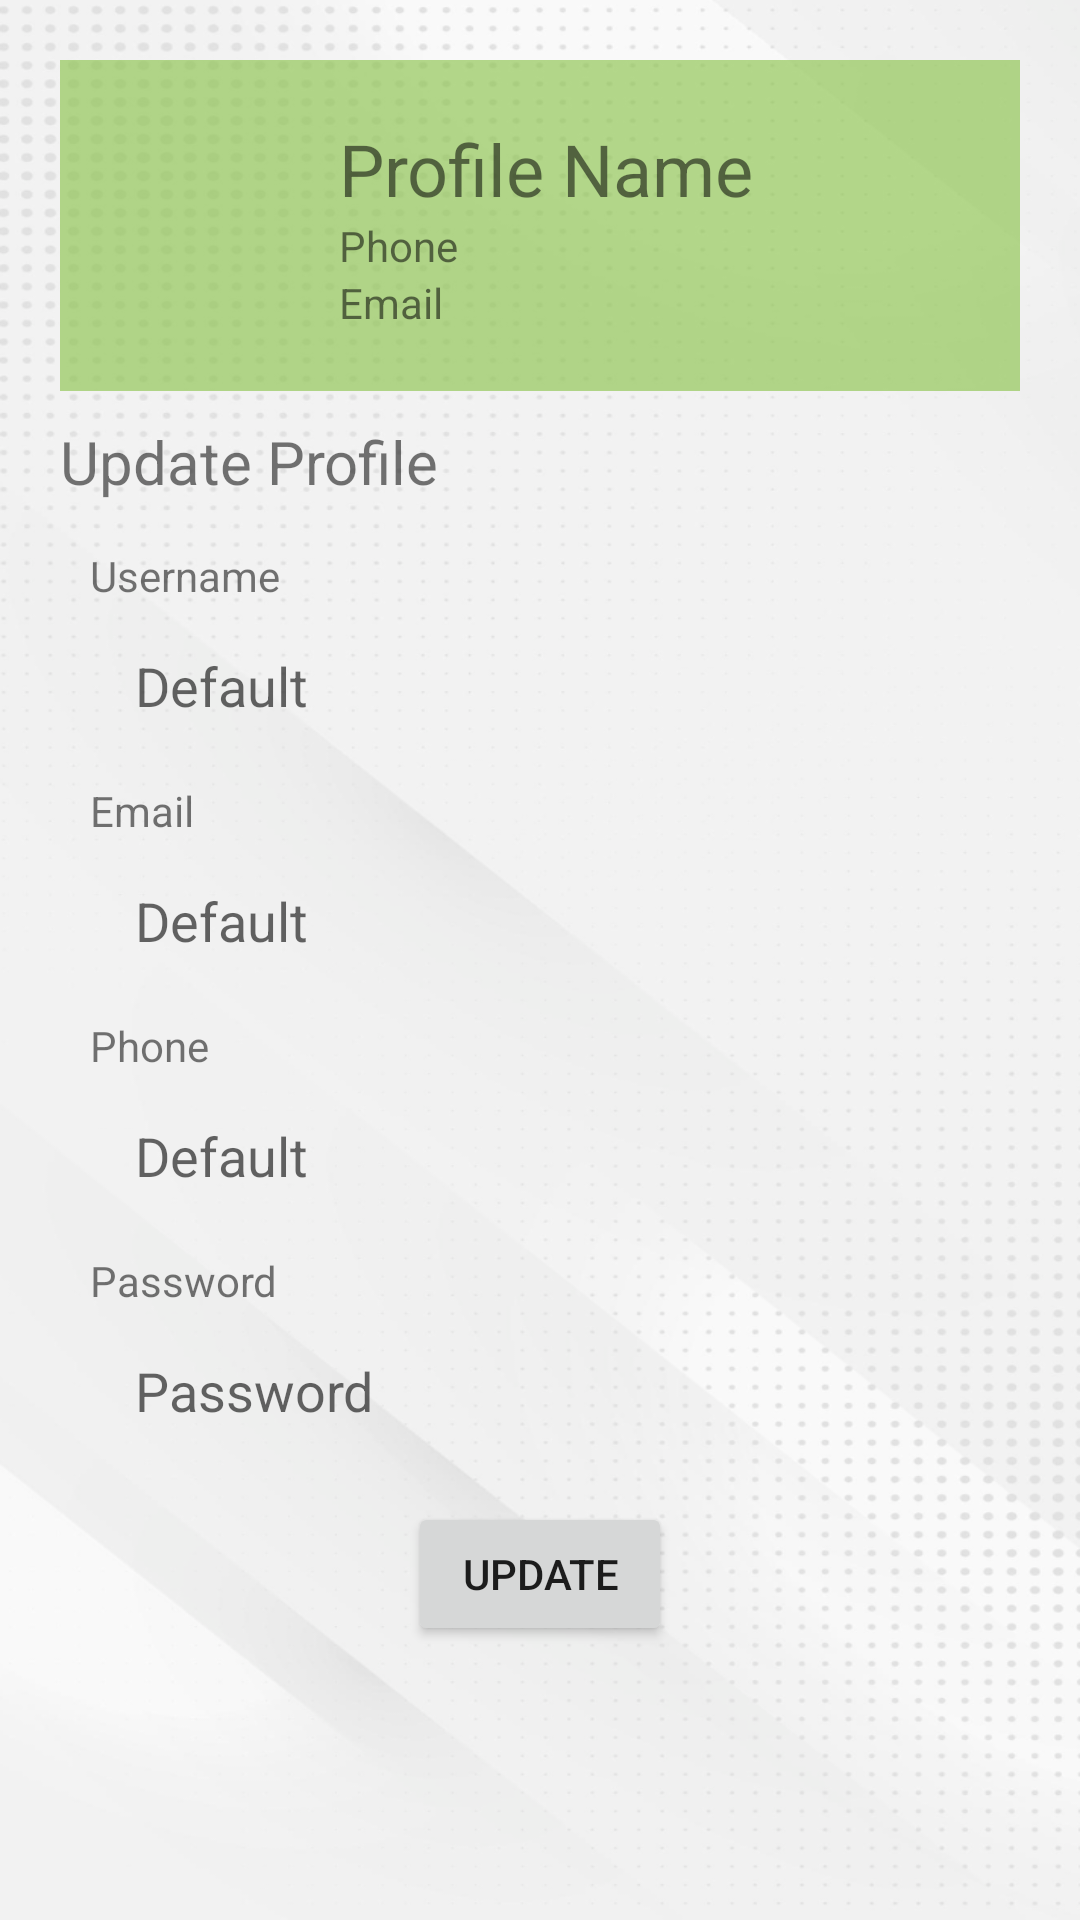

Layout XML and referenced resources for this Android screen:
<!-- AndroidManifest.xml: application theme Theme.FarmersMarketplace.NoActionBar -->
<!-- res/layout/fragment_profile.xml -->
<?xml version="1.0" encoding="utf-8"?>
<LinearLayout xmlns:android="http://schemas.android.com/apk/res/android"
    xmlns:tools="http://schemas.android.com/tools"
    android:layout_width="match_parent"
    android:layout_height="match_parent"
    tools:context=".dashboard.ProfileFragment"
    android:orientation="vertical"
    android:background="@drawable/bg_app"
    android:padding="20dp"
    android:id="@+id/fragment_profile">

    
    <LinearLayout
        android:layout_width="match_parent"
        android:layout_height="wrap_content"
        android:orientation="vertical">


        <LinearLayout
            android:layout_width="match_parent"
            android:layout_height="wrap_content"
            android:gravity="center_vertical"
            android:paddingVertical="20dp"
            android:paddingHorizontal="5dp"
            android:background="@color/green_400">

            <ImageView
                android:layout_width="64dp"
                android:layout_height="64dp"
                android:background="@drawable/ic_profile"
                android:layout_marginHorizontal="12dp"/>

            <LinearLayout
                android:layout_width="match_parent"
                android:layout_height="wrap_content"
                android:orientation="vertical">

                <TextView
                    android:id="@+id/tv_username"
                    android:layout_width="wrap_content"
                    android:layout_height="wrap_content"
                    android:text="Profile Name"
                    android:textSize="24sp"/>
                <TextView
                    android:id="@+id/tv_userphone"
                    android:layout_width="wrap_content"
                    android:layout_height="wrap_content"
                    android:text="Phone"/>
                <TextView
                    android:id="@+id/tv_useremail"
                    android:layout_width="wrap_content"
                    android:layout_height="wrap_content"
                    android:text="Email"/>

            </LinearLayout>

        </LinearLayout>

    </LinearLayout>

    <LinearLayout
        android:layout_width="match_parent"
        android:layout_height="wrap_content"
        android:paddingVertical="10dp">
        <TextView
            android:layout_width="wrap_content"
            android:layout_height="wrap_content"
            android:text="Update Profile"
            android:textSize="20sp"/>
        <TextView
            android:layout_width="wrap_content"
            android:layout_height="wrap_content"/>

    </LinearLayout>

    <LinearLayout
        android:layout_width="match_parent"
        android:layout_height="wrap_content"
        android:paddingHorizontal="10dp"
        android:orientation="vertical">

        <LinearLayout
            android:layout_width="match_parent"
            android:layout_height="wrap_content"
            android:orientation="vertical"
            android:paddingVertical="5dp">

            <TextView
                android:layout_width="wrap_content"
                android:layout_height="wrap_content"
                android:layout_marginBottom="5dp"
                android:text="Username"/>

            <com.google.android.material.textfield.TextInputEditText
                android:id="@+id/et_update_account_name"
                android:layout_width="match_parent"
                android:layout_height="wrap_content"
                android:layout_marginHorizontal="5dp"
                android:padding="10dp"
                android:background="@drawable/bg_edittext"
                android:hint="Default"/>

        </LinearLayout>

        <LinearLayout
            android:layout_width="match_parent"
            android:layout_height="wrap_content"
            android:orientation="vertical"
            android:paddingVertical="5dp">

            <TextView
                android:layout_width="wrap_content"
                android:layout_height="wrap_content"
                android:layout_marginBottom="5dp"
                android:text="Email"/>

            <com.google.android.material.textfield.TextInputEditText
                android:id="@+id/et_update_account_email"
                android:inputType="textEmailAddress"
                android:layout_width="match_parent"
                android:layout_height="wrap_content"
                android:layout_marginHorizontal="5dp"
                android:padding="10dp"
                android:background="@drawable/bg_edittext"
                android:hint="Default"/>

        </LinearLayout>

        <LinearLayout
            android:layout_width="match_parent"
            android:layout_height="wrap_content"
            android:orientation="vertical"
            android:paddingVertical="5dp">

            <TextView
                android:layout_width="wrap_content"
                android:layout_height="wrap_content"
                android:layout_marginBottom="5dp"
                android:text="Phone"/>

            <com.google.android.material.textfield.TextInputEditText
                android:id="@+id/et_update_account_phone"
                android:inputType="textPhonetic"
                android:layout_width="match_parent"
                android:layout_height="wrap_content"
                android:layout_marginHorizontal="5dp"
                android:padding="10dp"
                android:background="@drawable/bg_edittext"
                android:hint="Default"/>

        </LinearLayout>

        <LinearLayout
            android:layout_width="match_parent"
            android:layout_height="wrap_content"
            android:orientation="vertical"
            android:paddingVertical="5dp">

            <TextView
                android:layout_width="wrap_content"
                android:layout_height="wrap_content"
                android:layout_marginBottom="5dp"
                android:text="Password"/>

            <com.google.android.material.textfield.TextInputEditText
                android:id="@+id/et_update_account_password"
                android:inputType="textPassword"
                android:layout_width="match_parent"
                android:layout_height="wrap_content"
                android:layout_marginHorizontal="5dp"
                android:padding="10dp"
                android:background="@drawable/bg_edittext"
                android:hint="Password"/>

        </LinearLayout>

    </LinearLayout>

    <LinearLayout
        android:layout_width="match_parent"
        android:layout_height="wrap_content"
        android:padding="10dp"
        android:gravity="center">
        <Button
            android:id="@+id/btn_update_account"
            android:layout_width="wrap_content"
            android:layout_height="wrap_content"
            android:text="Update"/>

    </LinearLayout>


</LinearLayout>
<!-- resources referenced by this layout -->
<resources>
  <color name="green_400">#A18BC34A</color>
  <!-- drawable bg_app: png bitmap (drawable, 317767 bytes) -->
  <style name="Theme.FarmersMarketplace.NoActionBar">
          <item name="windowActionBar">false</item>
          <item name="windowNoTitle">true</item>
      </style>
</resources>
